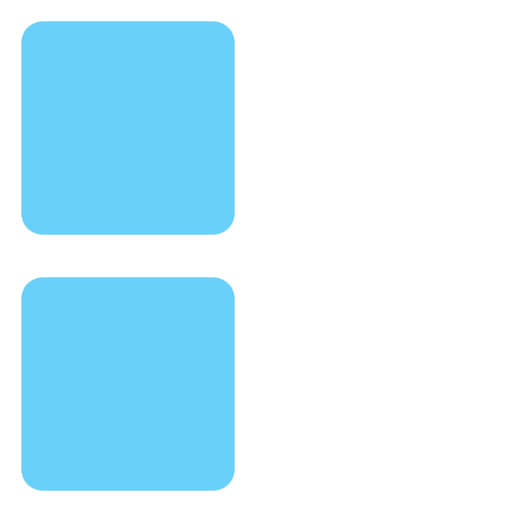
t = 0.00 s
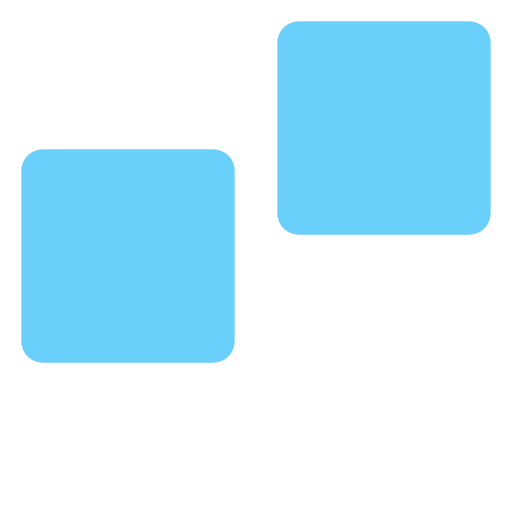
t = 0.30 s
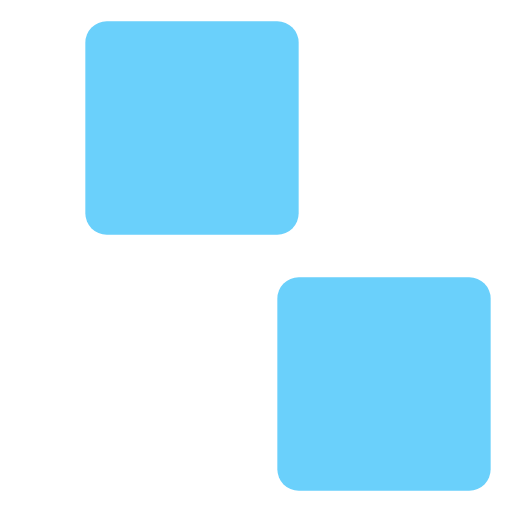
t = 0.65 s
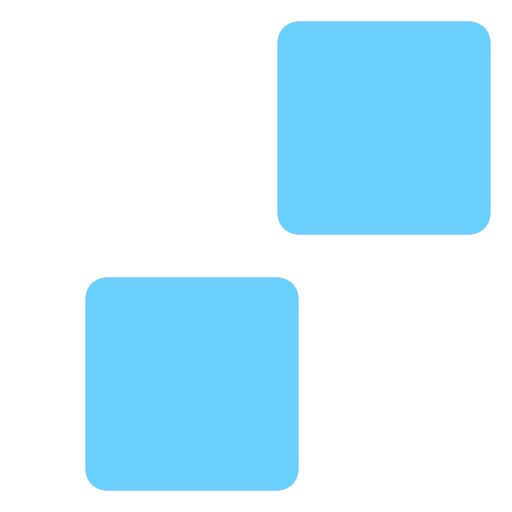
t = 0.95 s
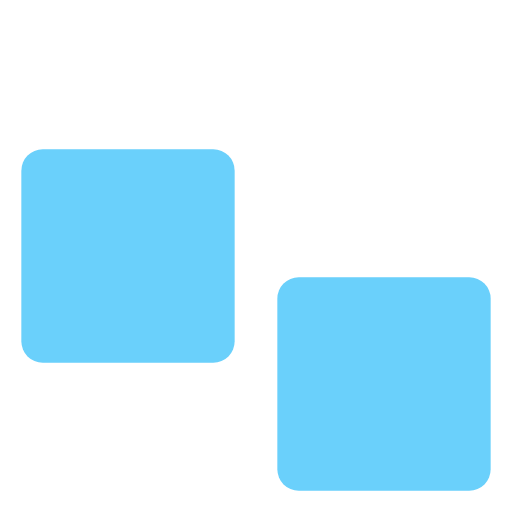
t = 1.30 s
t = 1.60 s: frame unchanged from t = 0.00 s, image omitted

The animated SVG that drew these frames (rendered in a browser with its animation timeline set to each time). Animation: 8 SMIL elements (animate=8); one cycle of 1.60 s.

<svg fill="#6AD0FB" viewBox="0 0 24 24" xmlns="http://www.w3.org/2000/svg"><rect x="1" y="1" rx="1" width="10" height="10"><animate id="spinner_FFyM" begin="0;spinner_HDCY.end" attributeName="x" dur="0.2s" values="1;13" fill="freeze"/><animate id="spinner_AIvE" begin="spinner_1FwE.end" attributeName="y" dur="0.2s" values="1;13" fill="freeze"/><animate id="spinner_wWCL" begin="spinner_gH4o.end" attributeName="x" dur="0.2s" values="13;1" fill="freeze"/><animate id="spinner_S3Gg" begin="spinner_Q0bx.end" attributeName="y" dur="0.2s" values="13;1" fill="freeze"/></rect><rect x="1" y="13" rx="1" width="10" height="10"><animate id="spinner_1FwE" begin="spinner_FFyM.end" attributeName="y" dur="0.2s" values="13;1" fill="freeze"/><animate id="spinner_gH4o" begin="spinner_AIvE.end" attributeName="x" dur="0.2s" values="1;13" fill="freeze"/><animate id="spinner_Q0bx" begin="spinner_wWCL.end" attributeName="y" dur="0.2s" values="1;13" fill="freeze"/><animate id="spinner_HDCY" begin="spinner_S3Gg.end" attributeName="x" dur="0.2s" values="13;1" fill="freeze"/></rect></svg>
